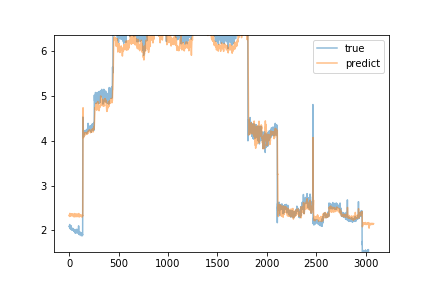

Values plotted in this chart, from the file beside it:
predict, true
2.34, 2.09
2.345, 2.08
2.336, 2.09
2.31, 2.09
2.322, 2.07
2.361, 2.13
2.379, 2.06
2.362, 2.04
2.314, 2.1
2.343, 2.08
2.325, 2.07
2.352, 2.05
2.372, 2.09
2.369, 2.09
2.371, 2.06
2.338, 2.1
2.366, 2.06
2.346, 2.04
2.332, 2.1
2.366, 2.03
2.348, 2.02
2.331, 2.04
2.339, 2.05
2.363, 2.03
2.35, 2.05
2.336, 2.01
2.327, 2.02
2.331, 2.05
2.343, 2.02
2.358, 2.01
2.341, 2.03
2.339, 2.04
2.356, 2.02
2.335, 2.03
2.349, 2.03
2.323, 2.03
2.335, 2.0
2.366, 2.01
2.34, 2.02
2.349, 2.0
2.336, 2.0
2.323, 2.01
2.322, 2.04
2.341, 2.0
2.34, 2.01
2.336, 2.0
2.342, 2.0
2.35, 2.01
2.328, 2.0
2.3, 1.98
2.303, 1.99
2.361, 1.98
2.375, 2.0
2.371, 1.97
2.367, 2.01
2.351, 1.96
2.337, 1.99
2.31, 1.99
2.335, 1.99
2.329, 1.97
... 3,020 more rows
